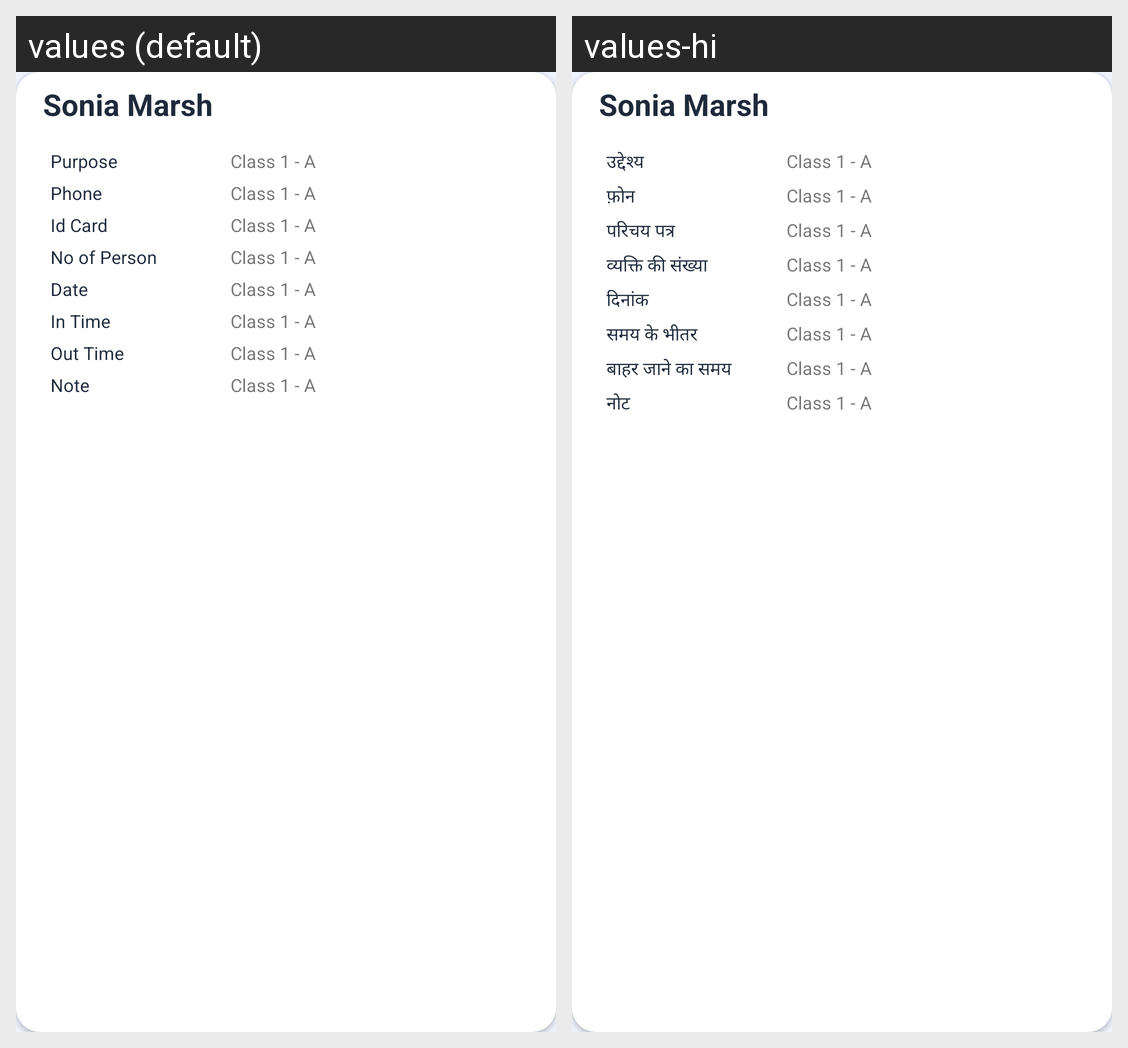

Locale-by-locale string values for the Android screen shown in this grid:
Android screen res/layout/adapter_student_visitorbook.xml rendered under 2 locales, left to right: values (default), values-hi. Device: Nexus 5 (rendered at 1080×1920; each locale shown at half size, 540×960, under a caption strip naming it); theme AppTheme.
Strings drawn on this screen, with the default value and each locale's value (text and hints the layout hard-codes, and strings that could not be matched under every locale, appear in the picture but are not listed):

purpose
  values: Purpose
  values-hi: उद्देश्य

phone
  values: Phone
  values-hi: फ़ोन

idcard
  values: Id Card
  values-hi: परिचय पत्र

noofperson
  values: No of Person
  values-hi: व्यक्ति की संख्या

date
  values: Date
  values-hi: दिनांक

intime
  values: In Time
  values-hi: समय के भीतर

outtime
  values: Out Time
  values-hi: बाहर जाने का समय

note
  values: Note
  values-hi: नोट
